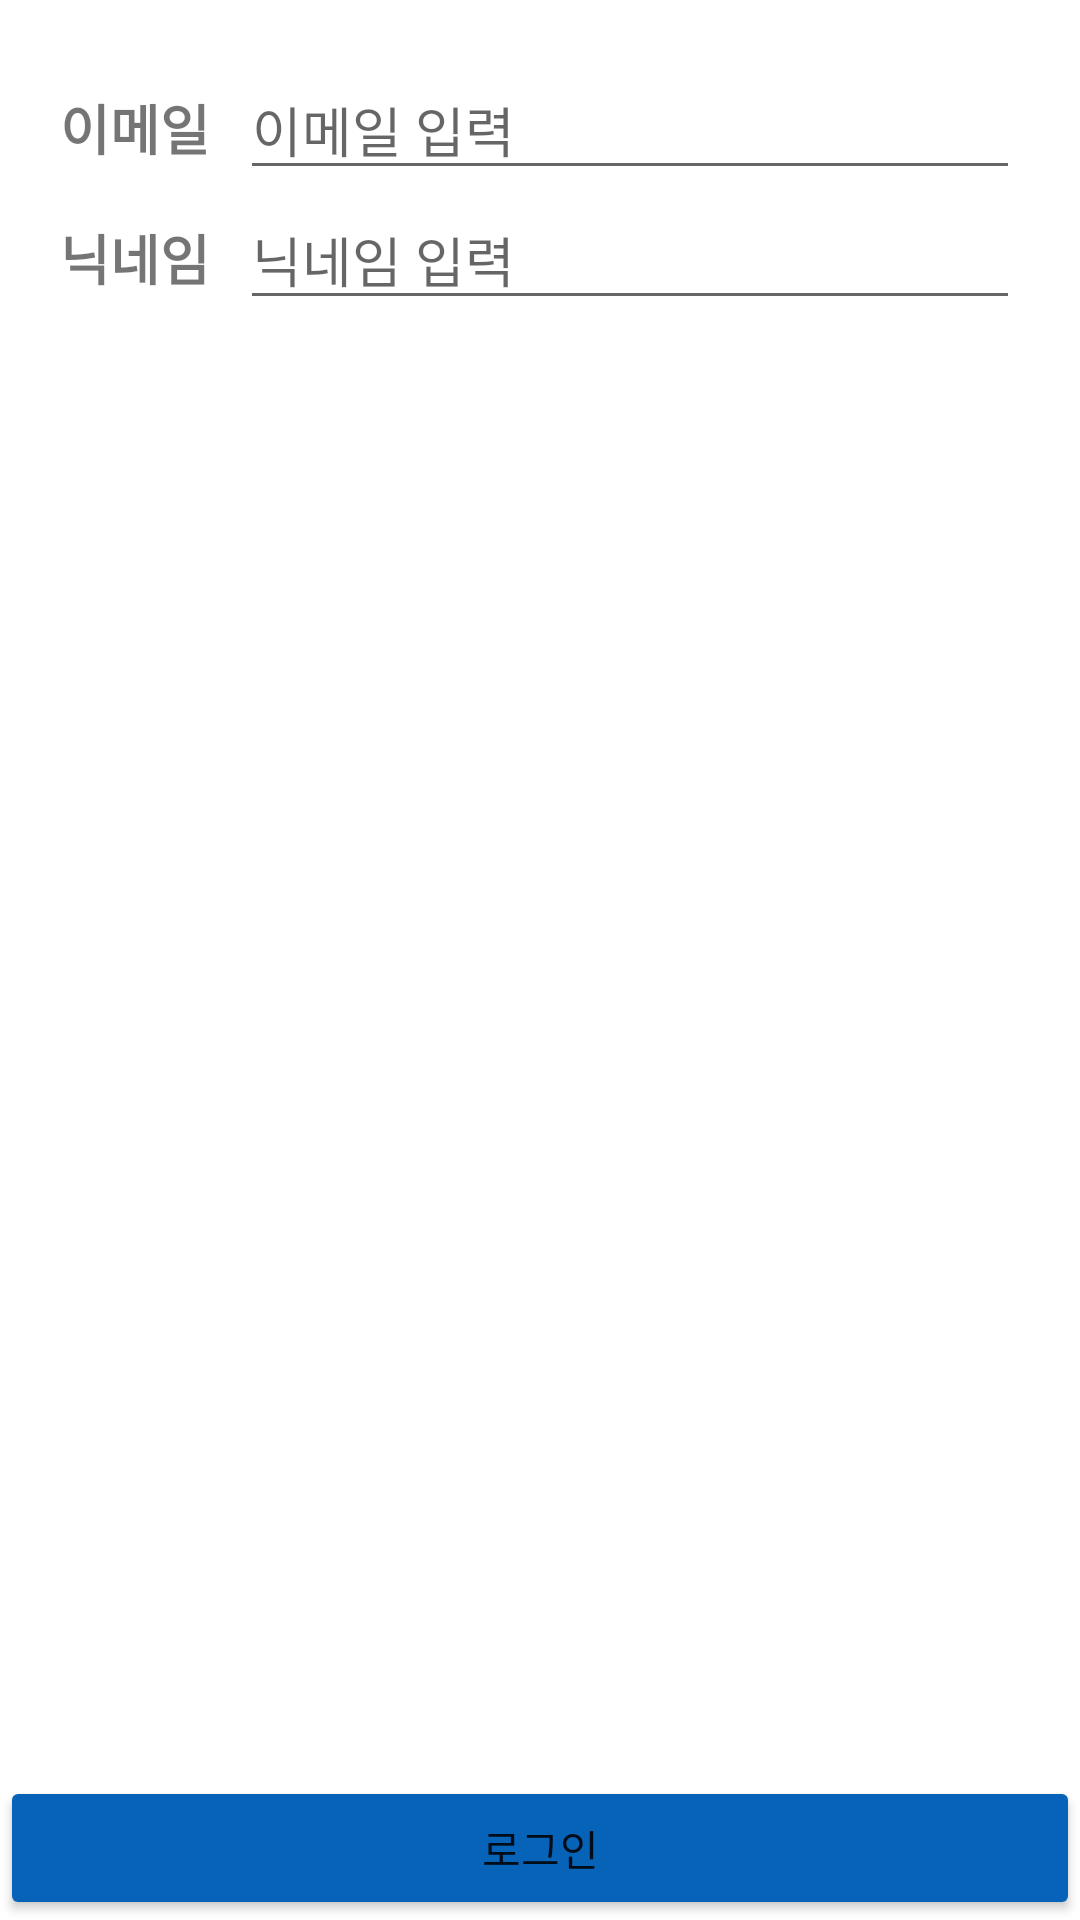

Reconstruct the res/layout file that produces this screen, plus the resources it refers to.
<!-- AndroidManifest.xml: application theme Theme.Near -->
<!-- res/layout/activity_find_pw.xml -->
<?xml version="1.0" encoding="utf-8"?>
<layout>

    <LinearLayout xmlns:android="http://schemas.android.com/apk/res/android"
        xmlns:app="http://schemas.android.com/apk/res-auto"
        xmlns:tools="http://schemas.android.com/tools"
        android:layout_width="match_parent"
        android:layout_height="match_parent"
        android:orientation="vertical"
        tools:context=".ui.user.FindPwActivity">

        <LinearLayout
            android:layout_width="match_parent"
            android:layout_height="0dp"
            android:layout_weight="1"
            android:orientation="vertical"
            android:padding="20dp">
            <LinearLayout
                android:layout_width="match_parent"
                android:layout_height="wrap_content"
                android:orientation="horizontal">

                <TextView
                    android:layout_width="wrap_content"
                    android:layout_height="wrap_content"
                    android:text="이메일"
                    android:textSize="18sp"
                    android:textStyle="bold" />

                <EditText
                    android:id="@+id/emailEdt"
                    android:layout_width="match_parent"
                    android:layout_height="wrap_content"
                    android:layout_marginStart="10dp"
                    android:hint="이메일 입력"
                    android:inputType="textEmailAddress"
                    android:imeOptions="actionDone"
                    android:maxLines="1" />
            </LinearLayout>
            <LinearLayout
                android:layout_width="match_parent"
                android:layout_height="wrap_content"
                android:orientation="horizontal">

                <TextView
                    android:layout_width="wrap_content"
                    android:layout_height="wrap_content"
                    android:text="닉네임"
                    android:textSize="18sp"
                    android:textStyle="bold" />

                <EditText
                    android:id="@+id/nickNameEdt"
                    android:layout_width="match_parent"
                    android:layout_height="wrap_content"
                    android:layout_marginStart="10dp"
                    android:hint="닉네임 입력"
                    android:imeOptions="actionNext"
                    android:maxLines="1" />
            </LinearLayout>
        </LinearLayout>

        <Button
            android:id="@+id/loginBtn"
            android:layout_width="match_parent"
            android:layout_height="wrap_content"
            android:backgroundTint="@color/blue_55"
            android:insetTop="0dp"
            android:insetBottom="0dp"
            android:text="로그인"/>
    </LinearLayout>
</layout>
<!-- resources referenced by this layout -->
<resources>
  <color name="blue_55">#0763b8</color>
  <style name="Theme.Near" parent="Theme.MaterialComponents.DayNight.DarkActionBar">
          
          <item name="colorPrimary">@color/blue_55</item>
          <item name="colorPrimaryVariant">@color/purple_700</item>
          <item name="colorOnPrimary">@color/white</item>
          
          <item name="colorSecondary">@color/teal_200</item>
          <item name="colorSecondaryVariant">@color/teal_700</item>
          <item name="colorOnSecondary">@color/black</item>
          
          <item name="android:statusBarColor" tools:targetApi="l">?attr/colorPrimaryVariant</item>
          
      </style>
  <color name="purple_700">#FF3700B3</color>
  <color name="white">#FFFFFFFF</color>
  <color name="teal_200">#FF03DAC5</color>
  <color name="teal_700">#FF018786</color>
  <color name="black">#FF000000</color>
</resources>
